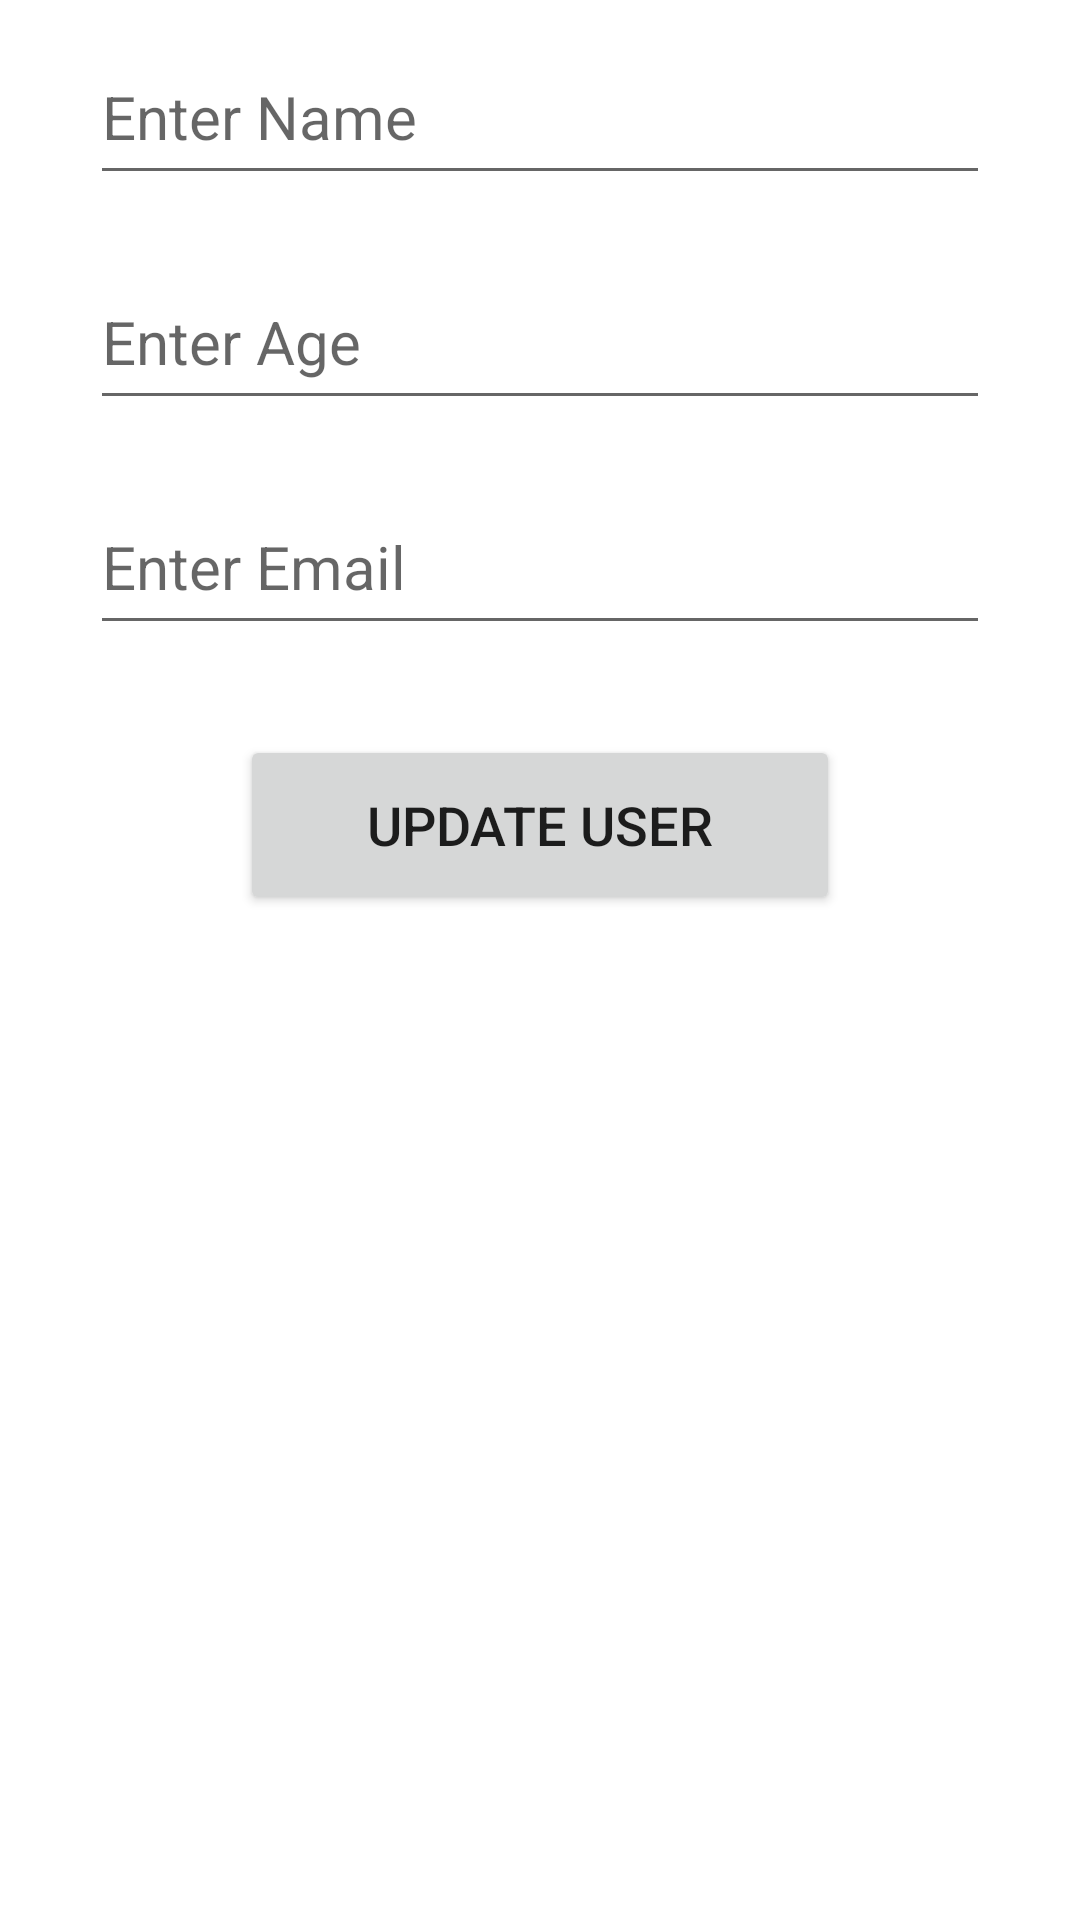

Write the Android layout XML for this screen, with the resource values it uses.
<!-- AndroidManifest.xml: application theme Theme.UserRegistrationAppCrudFirebase -->
<!-- res/layout/activity_update_user.xml -->
<?xml version="1.0" encoding="utf-8"?>
<LinearLayout xmlns:android="http://schemas.android.com/apk/res/android"
    xmlns:app="http://schemas.android.com/apk/res-auto"
    xmlns:tools="http://schemas.android.com/tools"
    android:layout_width="match_parent"
    android:layout_height="match_parent"
    android:orientation="vertical"
    android:gravity="center_horizontal"
    tools:context=".UpdateUserActivity">

    <EditText
        android:id="@+id/editTextUpdateName"
        android:layout_width="300dp"
        android:layout_height="55dp"
        android:layout_margin="10dp"
        android:ems="10"
        android:hint="Enter Name"
        android:inputType="textPersonName"
        android:textSize="20sp" />

    <EditText
        android:id="@+id/editUpdateTextAge"
        android:layout_width="300dp"
        android:layout_height="55dp"
        android:layout_margin="10dp"
        android:ems="10"
        android:hint="Enter Age"
        android:inputType="number"
        android:textSize="20sp" />

    <EditText
        android:id="@+id/editTextUpdateEmail"
        android:layout_width="300dp"
        android:layout_height="55dp"
        android:layout_margin="10dp"
        android:ems="10"
        android:hint="Enter Email"
        android:inputType="textEmailAddress"
        android:textSize="20sp" />

    <Button
        android:id="@+id/buttonUpdateUser"
        android:layout_width="200dp"
        android:layout_height="60dp"
        android:layout_margin="20dp"
        android:text="Update User"
        android:textSize="18sp" />
</LinearLayout>
<!-- resources referenced by this layout -->
<resources>
  <style name="Theme.UserRegistrationAppCrudFirebase" parent="Theme.MaterialComponents.DayNight.DarkActionBar">
          
          <item name="colorPrimary">@color/purple_500</item>
          <item name="colorPrimaryVariant">@color/purple_700</item>
          <item name="colorOnPrimary">@color/white</item>
          
          <item name="colorSecondary">#E91E63</item>
          <item name="colorSecondaryVariant">@color/teal_700</item>
          <item name="colorOnSecondary">@color/black</item>
          
          <item name="android:statusBarColor" tools:targetApi="l">?attr/colorPrimaryVariant</item>
          
      </style>
  <!-- not gathered from this repository: default colours our renderer supplied (Android Studio template values) -->
  <color name="purple_500">#FF6200EE</color>
  <color name="purple_700">#FF3700B3</color>
  <color name="teal_700">#FF018786</color>
  <color name="black">#FF000000</color>
  <color name="white">#FFFFFFFF</color>
</resources>
